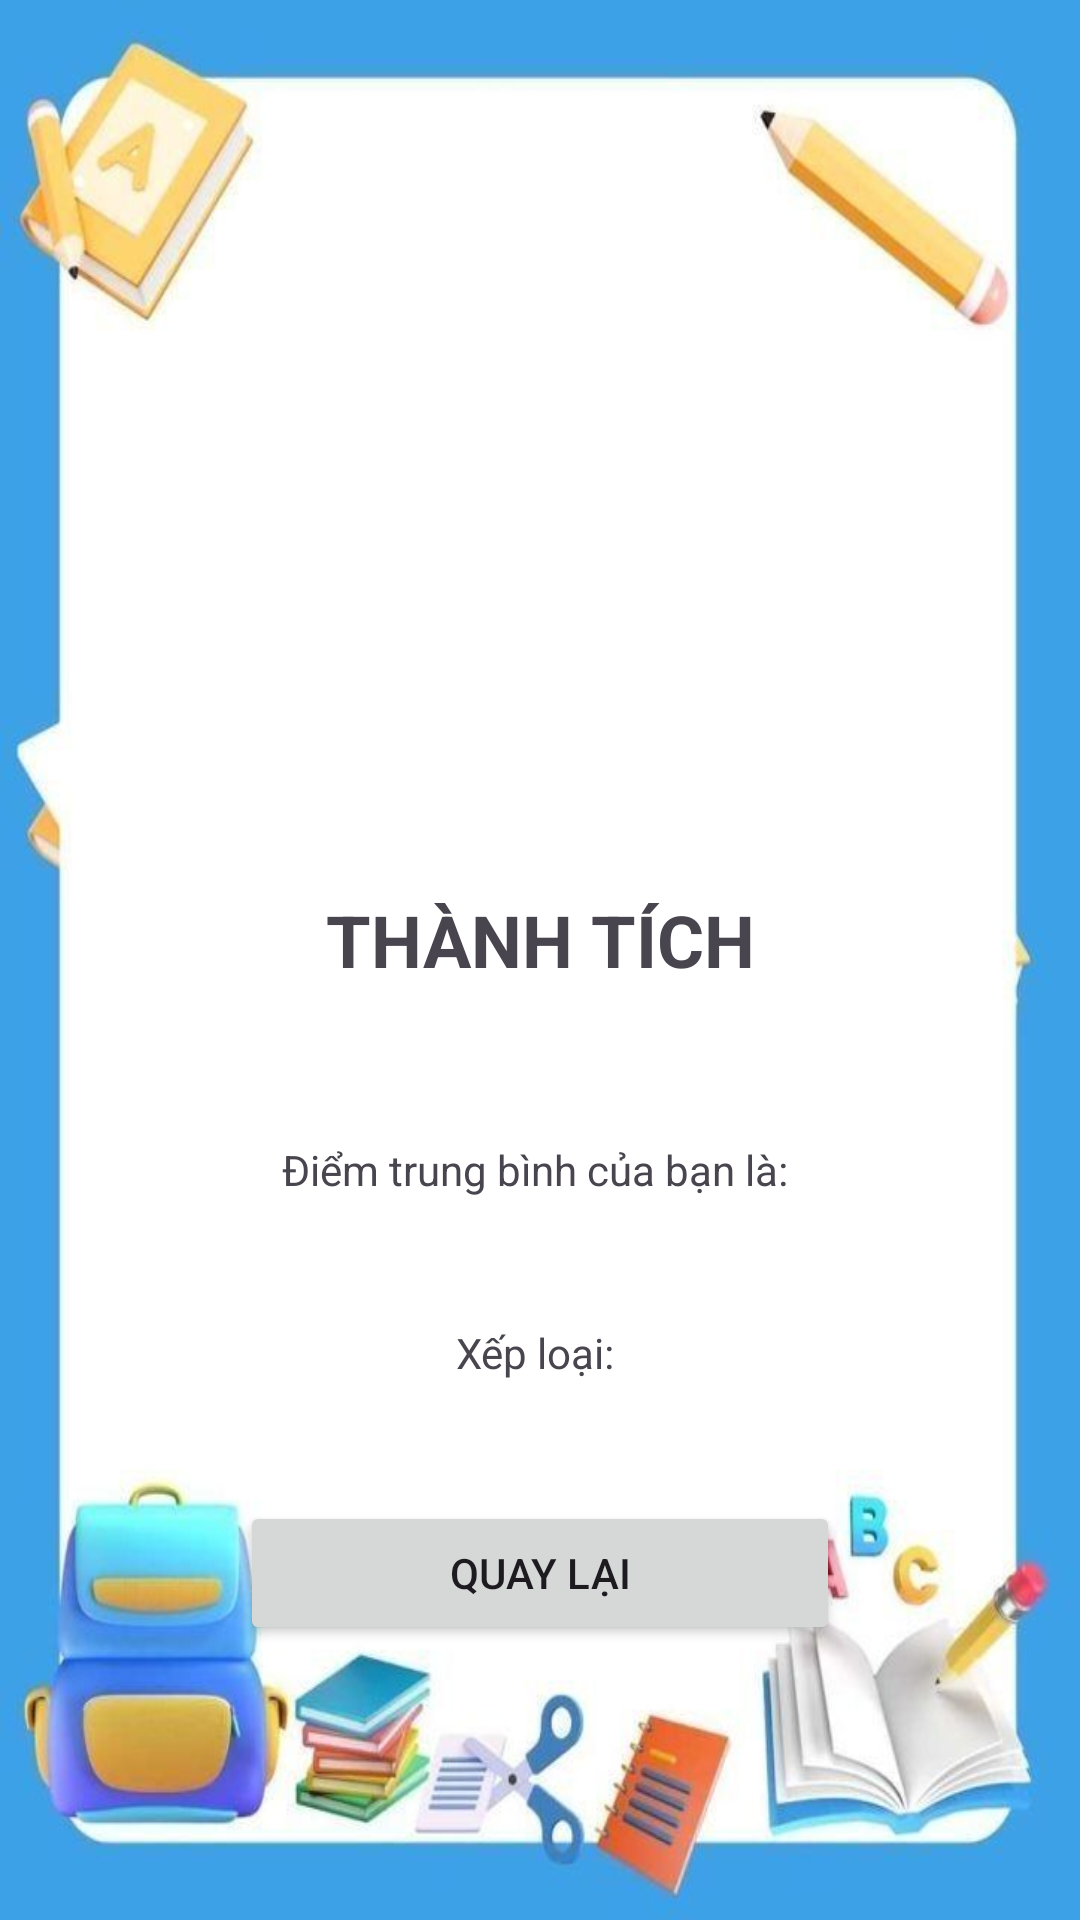

This screen was rendered from an Android layout file. Write that file and the resources it references.
<!-- AndroidManifest.xml: application theme Theme.NguyenThiThuong_23115053122242 -->
<!-- res/layout/activity_ketqua.xml -->
<?xml version="1.0" encoding="utf-8"?>
<androidx.constraintlayout.widget.ConstraintLayout xmlns:android="http://schemas.android.com/apk/res/android"
    xmlns:app="http://schemas.android.com/apk/res-auto"
    xmlns:tools="http://schemas.android.com/tools"
    android:id="@+id/main"
    android:layout_width="match_parent"
    android:layout_height="match_parent"
    tools:context=".ketqua"
    android:background="@drawable/nen1">

    <ImageView
        android:id="@+id/imageView2"
        android:layout_width="162dp"
        android:layout_height="167dp"
        app:layout_constraintBottom_toBottomOf="parent"
        app:layout_constraintEnd_toEndOf="parent"
        app:layout_constraintStart_toStartOf="parent"
        app:layout_constraintTop_toTopOf="parent"
        app:layout_constraintVertical_bias="0.18"
        app:srcCompat="@drawable/logo" />

    <TextView
        android:id="@+id/textView"
        android:layout_width="wrap_content"
        android:layout_height="wrap_content"
        android:layout_marginTop="45dp"
        android:text="THÀNH TÍCH"
        android:textSize="24sp"
        android:textStyle="bold"
        app:layout_constraintEnd_toEndOf="parent"
        app:layout_constraintStart_toStartOf="parent"
        app:layout_constraintTop_toBottomOf="@+id/imageView2" />

    <TextView
        android:id="@+id/txtdiem"
        android:layout_width="wrap_content"
        android:layout_height="wrap_content"
        android:layout_marginTop="51dp"
        android:text="Điểm trung bình của bạn là: "
        app:layout_constraintEnd_toEndOf="parent"
        app:layout_constraintStart_toStartOf="parent"
        app:layout_constraintTop_toBottomOf="@+id/textView" />

    <TextView
        android:id="@+id/txtloai"
        android:layout_width="wrap_content"
        android:layout_height="wrap_content"
        android:layout_marginTop="42dp"
        android:text="Xếp loại: "
        app:layout_constraintEnd_toEndOf="parent"
        app:layout_constraintStart_toStartOf="parent"
        app:layout_constraintTop_toBottomOf="@+id/txtdiem" />

    <Button
        android:id="@+id/btnQuayLai"
        android:layout_width="0dp"
        android:layout_height="wrap_content"
        android:layout_marginStart="80dp"
        android:layout_marginTop="40dp"
        android:layout_marginEnd="80dp"
        android:text="Quay lại"
        app:layout_constraintEnd_toEndOf="parent"
        app:layout_constraintStart_toStartOf="parent"
        app:layout_constraintTop_toBottomOf="@+id/txtloai" />
</androidx.constraintlayout.widget.ConstraintLayout>
<!-- resources referenced by this layout -->
<resources>
  <!-- drawable nen1: jpg bitmap (drawable, 34082 bytes) -->
  <style name="Theme.NguyenThiThuong_23115053122242" parent="Base.Theme.NguyenThiThuong_23115053122242" />
  <style name="Base.Theme.NguyenThiThuong_23115053122242" parent="Theme.Material3.DayNight.NoActionBar">
          
          
      </style>
</resources>
